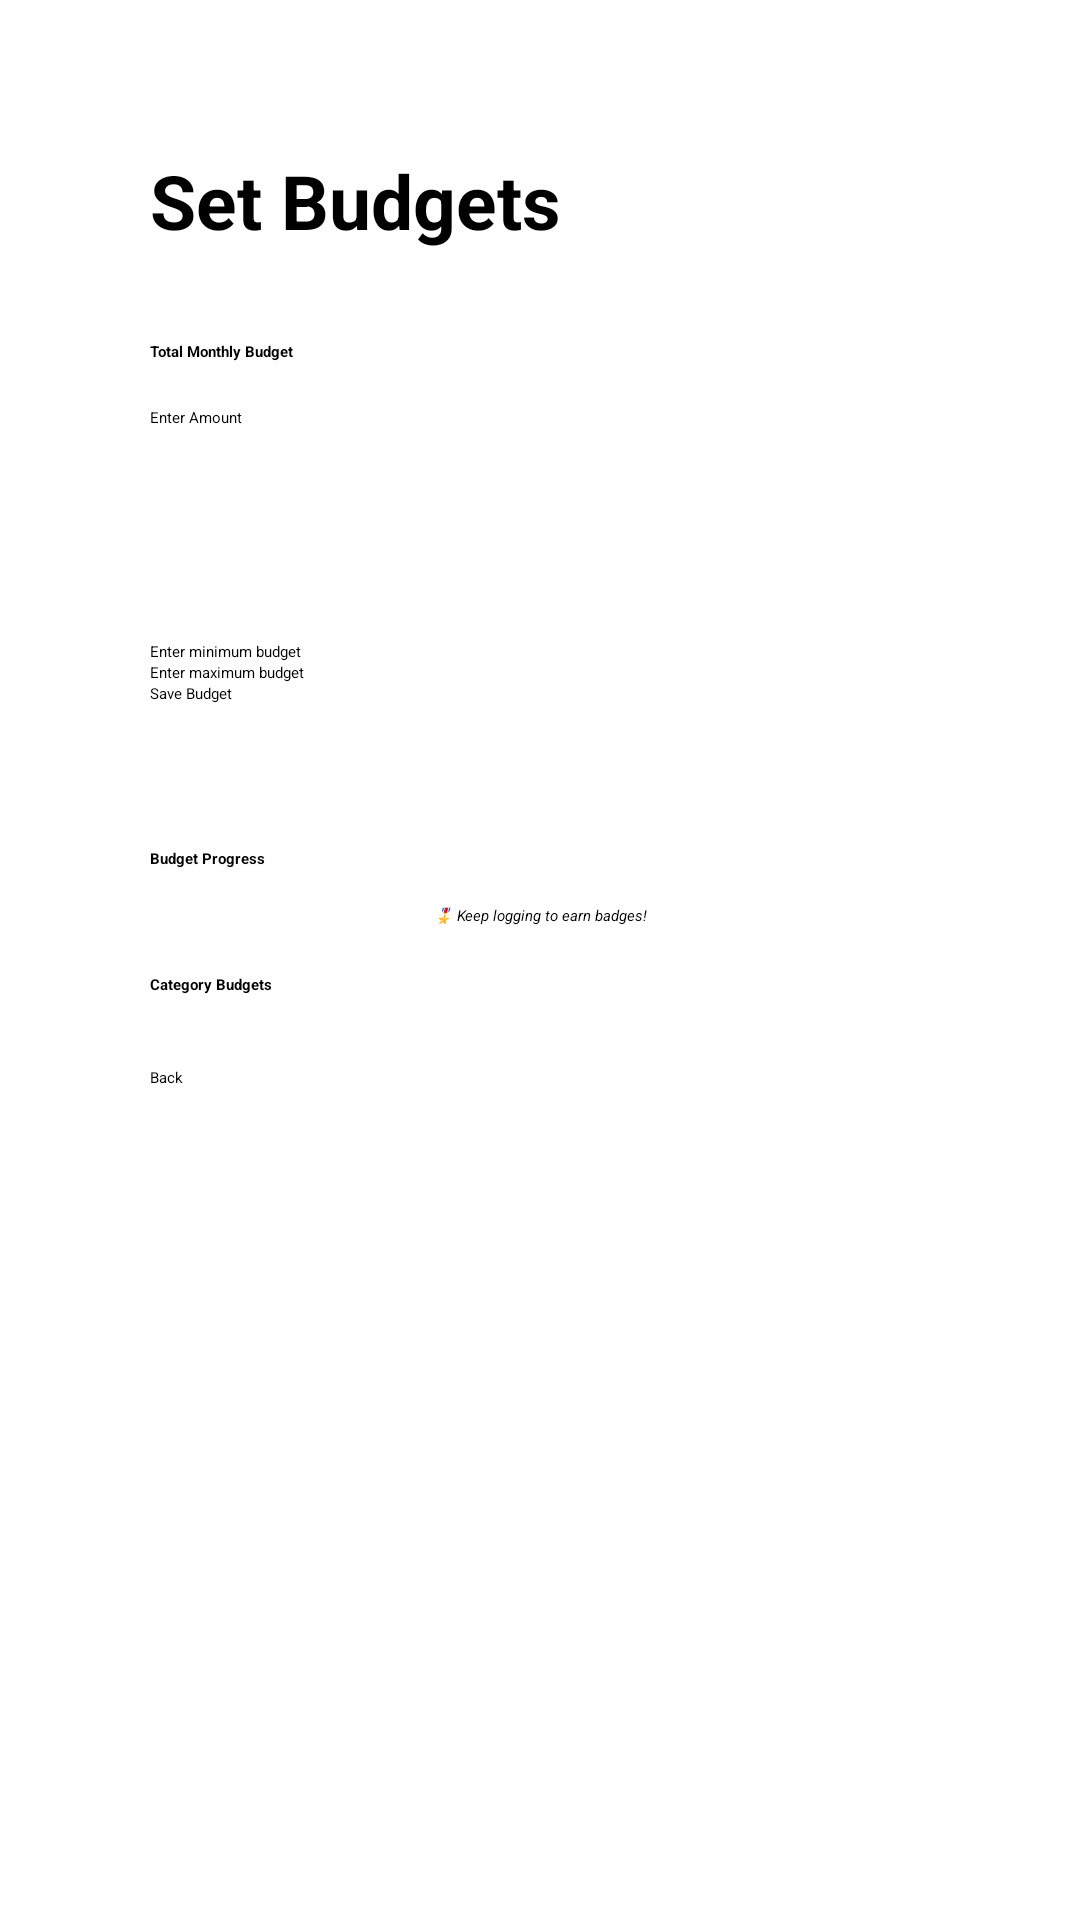

Produce the Android XML layout that renders to this screen, including the resource entries it uses.
<!-- AndroidManifest.xml: application theme Theme.MyApplication -->
<!-- res/layout/activity_budget.xml -->
<?xml version="1.0" encoding="utf-8"?>
<ScrollView xmlns:android="http://schemas.android.com/apk/res/android"
    xmlns:tools="http://schemas.android.com/tools"
    android:layout_width="match_parent"
    android:layout_height="match_parent"
    android:padding="50dp"
    tools:context=".BudgetActivity">

    <LinearLayout
        android:layout_width="match_parent"
        android:layout_height="wrap_content"
        android:orientation="vertical">

        <TextView
            android:layout_width="match_parent"
            android:layout_height="wrap_content"
            android:text="@string/set_budgets"
            android:textSize="25sp"
            android:textStyle="bold"
            android:layout_marginBottom="30dp"/>

        <TextView
            android:layout_width="match_parent"
            android:layout_height="wrap_content"
            android:text="@string/total_monthly_budget"
            android:textStyle="bold"
            android:layout_marginBottom="15dp"/>

        <EditText
            android:id="@+id/etTotalBudget"
            android:layout_width="match_parent"
            android:layout_height="wrap_content"
            android:layout_marginBottom="30dp"
            android:hint="@string/amount_hint"
            android:inputType="numberDecimal"
            android:minHeight="48dp" />
        <EditText
            android:id="@+id/minBudgetInput"
            android:layout_width="match_parent"
            android:layout_height="wrap_content"
            android:hint="Enter minimum budget"
            android:inputType="number"
            tools:ignore="TouchTargetSizeCheck"/>

        <EditText
            android:id="@+id/maxBudgetInput"
            android:layout_width="match_parent"
            android:layout_height="wrap_content"
            android:hint="Enter maximum budget"
            android:inputType="number"
            tools:ignore="TouchTargetSizeCheck"/>

        <Button
            android:id="@+id/btnSaveTotalBudget"
            android:layout_width="match_parent"
            android:layout_height="wrap_content"
            android:text="@string/save_budget"
            android:layout_marginBottom="32dp"/>
        
        <TextView
            android:id="@+id/tvBudgetProgressLabel"
            android:layout_width="match_parent"
            android:layout_height="wrap_content"
            android:text="Budget Progress"
            android:textStyle="bold"
            android:layout_marginTop="16dp" />

        <ProgressBar
            android:id="@+id/budgetProgressBar"
            android:layout_width="match_parent"
            android:layout_height="wrap_content"
            style="?android:attr/progressBarStyleHorizontal"
            android:progress="0"
            android:max="100"
            android:layout_marginBottom="12dp"/>

        <TextView
            android:id="@+id/tvBudgetBadge"
            android:layout_width="match_parent"
            android:layout_height="wrap_content"
            android:text="🎖 Keep logging to earn badges!"
            android:textStyle="italic"
            android:gravity="center"
            android:layout_marginBottom="16dp"/>


        <TextView
            android:layout_width="match_parent"
            android:layout_height="wrap_content"
            android:text="@string/category_budgets"
            android:textStyle="bold"
            android:layout_marginBottom="8dp"/>


        <Button
            android:id="@+id/btnBack"
            android:layout_width="match_parent"
            android:layout_height="wrap_content"
            android:text="@string/back"
            android:layout_marginTop="16dp"/>
    </LinearLayout>
</ScrollView>
<!-- resources referenced by this layout -->
<resources>
  <string name="amount_hint">Enter Amount</string>
  <string name="back">Back</string>
  <string name="category_budgets">Category Budgets</string>
  <string name="save_budget">Save Budget</string>
  <string name="set_budgets">Set Budgets</string>
  <string name="total_monthly_budget">Total Monthly Budget</string>
</resources>
